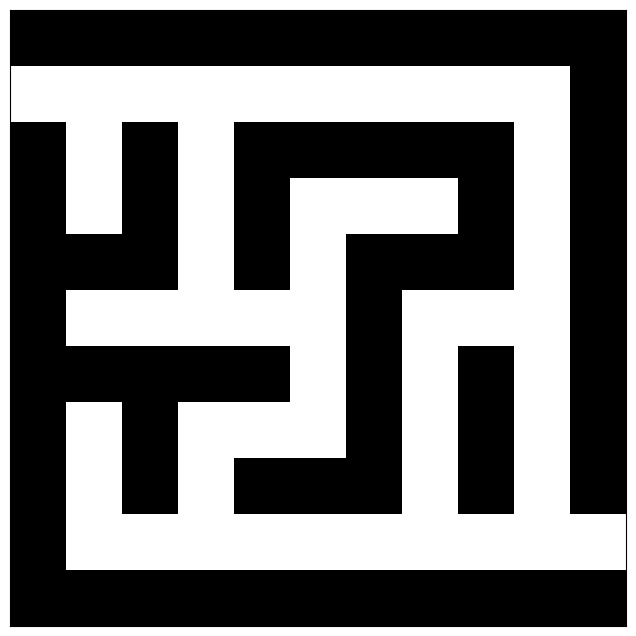

The script that saved this image:
import numpy
from numpy.random import random_integers as rand
import matplotlib.pyplot as plt
from matplotlib import colors

w = 11
h = 11
 
def maze(width, height, complexity=.20, density=.90):
    
    # Only odd shapes
    shape = ((height // 2) * 2 + 1, (width // 2) * 2 + 1)
    # Adjust complexity and density relative to maze size
    complexity = int(complexity * (5 * (shape[0] + shape[1])))
    density    = int(density * (shape[0] // 2 * shape[1] // 2))
    # Build actual mazes
    Z = numpy.zeros(shape, dtype=bool)
    # Fill borders
    Z[0, :] = Z[-1, :] = 1
    Z[:, 0] = Z[:, -1] = 1

    # Make aisles
    for i in range(density):

        x, y = rand(0, shape[1] // 2) * 2, rand(0, shape[0] // 2) * 2
        Z[y, x] = 1
        for j in range(complexity):
            neighbours = []
            if x > 1:             neighbours.append((y, x - 2))
            if x < shape[1] - 2:  neighbours.append((y, x + 2))
            if y > 1:             neighbours.append((y - 2, x))
            if y < shape[0] - 2:  neighbours.append((y + 2, x))
            if len(neighbours):
                y_,x_ = neighbours[rand(0, len(neighbours) - 1)]
                if Z[y_, x_] == 0:
                    Z[y_, x_] = 1
                    Z[y_ + (y - y_) // 2, x_ + (x - x_) // 2] = 1
                    x, y = x_, y_
    return Z

Z = maze(w, h) 
Y = 1 - Z

while( Z[h-2][w-2] == 1):
    Z = maze(w, h)

Y[1][0] = 1
Y[h - 2][w-1] = 1
count_one = 0
count_zero = 0

cmap = colors.ListedColormap(['black', 'white'])
bounds=[0,1]
norm = colors.BoundaryNorm(bounds, cmap.N)

numpy.savetxt("random_maze.txt", Y, fmt = '%d')  
plt.figure(figsize=(8,8))
plt.imshow(Y,cmap=cmap,interpolation='nearest')
plt.xticks([]),plt.yticks([])
plt.show()
plt.savefig("output.png")

#print(Z)
